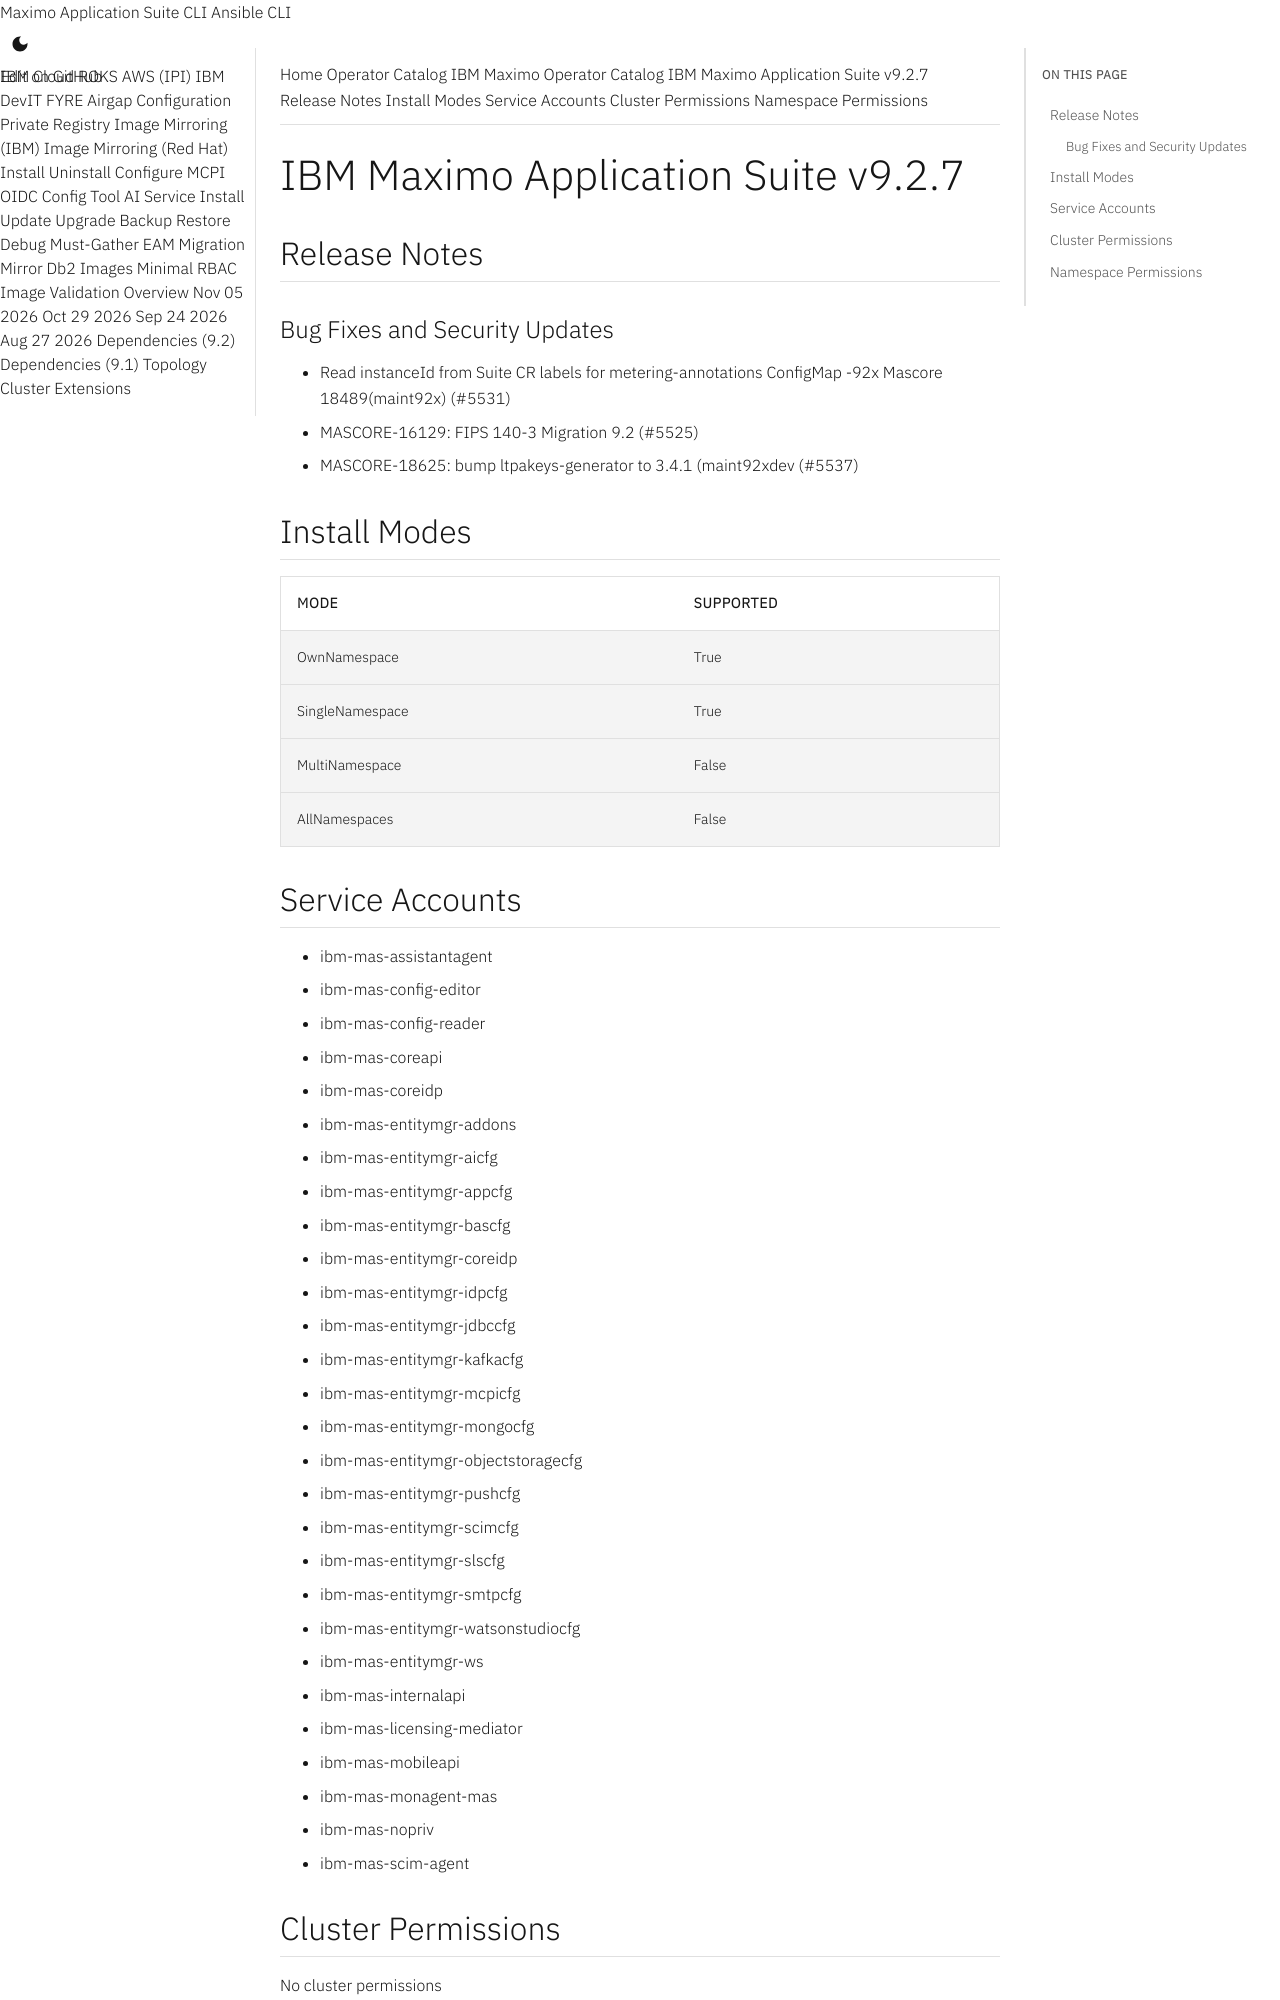

repository: ibm-mas/cli · page: catalogs/packages/ibm-mas/9.2.7/index.html · generator: mkdocs

extra_breadcrumb_title_1: Operator Catalog
extra_breadcrumb_title_2: IBM Maximo Operator Catalog
extra_breadcrumb_url_2: ../../../
nav_title: Operator Catalog

IBM Maximo Application Suite v9.2.7
================================================================================

Release Notes
--------------------------------------------------------------------------------
### Bug Fixes and Security Updates
- Read instanceId from Suite CR labels for metering-annotations ConfigMap -92x Mascore 18489(maint92x) (#5531)
- MASCORE-16129: FIPS 140-3 Migration 9.2 (#5525)
- MASCORE-18625: bump ltpakeys-generator to 3.4.1 (maint92xdev (#5537)

Install Modes
--------------------------------------------------------------------------------
| Mode                 | Supported |
| :------------------- | :-------- |
| OwnNamespace         | True      |
| SingleNamespace      | True      |
| MultiNamespace       | False     |
| AllNamespaces        | False     |

Service Accounts
--------------------------------------------------------------------------------
- ibm-mas-assistantagent
- ibm-mas-config-editor
- ibm-mas-config-reader
- ibm-mas-coreapi
- ibm-mas-coreidp
- ibm-mas-entitymgr-addons
- ibm-mas-entitymgr-aicfg
- ibm-mas-entitymgr-appcfg
- ibm-mas-entitymgr-bascfg
- ibm-mas-entitymgr-coreidp
- ibm-mas-entitymgr-idpcfg
- ibm-mas-entitymgr-jdbccfg
- ibm-mas-entitymgr-kafkacfg
- ibm-mas-entitymgr-mcpicfg
- ibm-mas-entitymgr-mongocfg
- ibm-mas-entitymgr-objectstoragecfg
- ibm-mas-entitymgr-pushcfg
- ibm-mas-entitymgr-scimcfg
- ibm-mas-entitymgr-slscfg
- ibm-mas-entitymgr-smtpcfg
- ibm-mas-entitymgr-watsonstudiocfg
- ibm-mas-entitymgr-ws
- ibm-mas-internalapi
- ibm-mas-licensing-mediator
- ibm-mas-mobileapi
- ibm-mas-monagent-mas
- ibm-mas-nopriv
- ibm-mas-scim-agent

Cluster Permissions
--------------------------------------------------------------------------------
No cluster permissions
